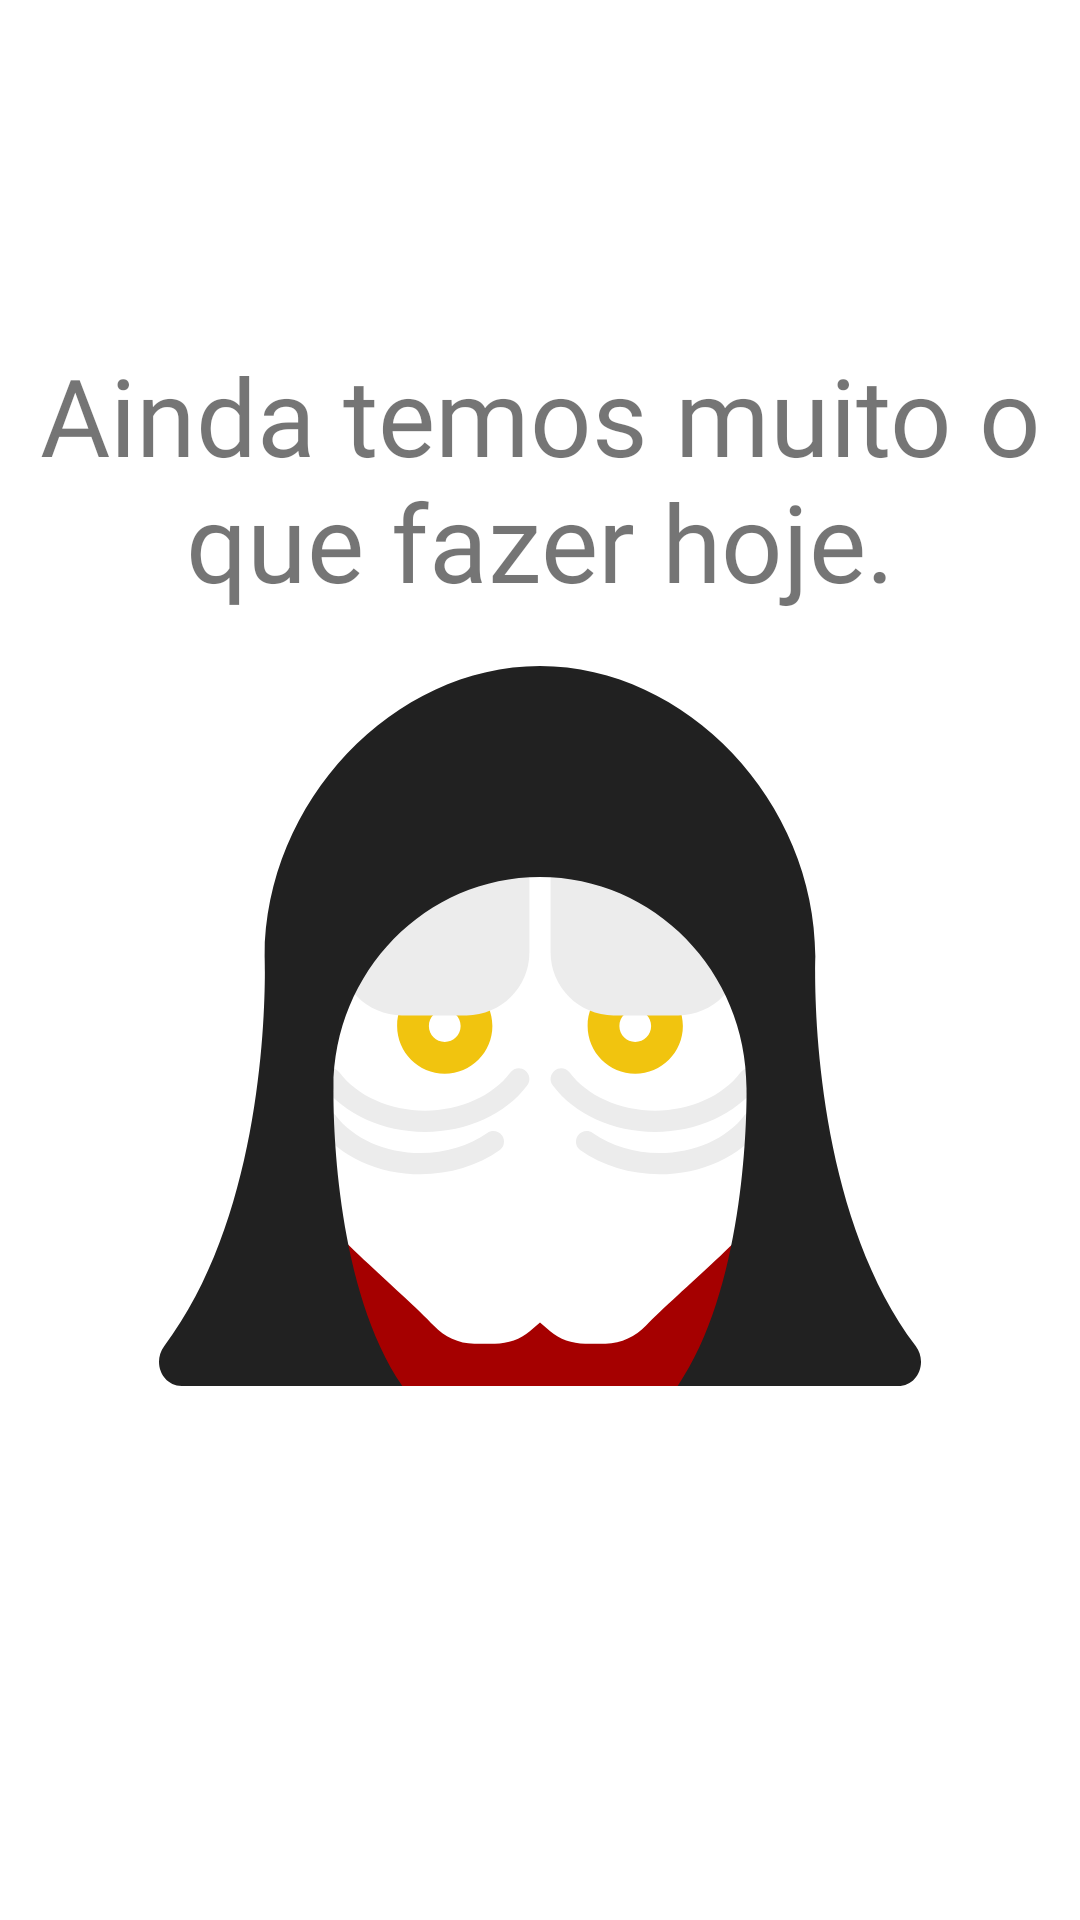

Write the Android layout XML for this screen, with the resource values it uses.
<!-- AndroidManifest.xml: application theme Theme.ToDewIt -->
<!-- res/layout/empty_state.xml -->
<?xml version="1.0" encoding="utf-8"?>
<androidx.constraintlayout.widget.ConstraintLayout xmlns:android="http://schemas.android.com/apk/res/android"
    xmlns:app="http://schemas.android.com/apk/res-auto"
    android:id="@+id/empty_state"
    android:layout_width="match_parent"
    android:layout_height="match_parent">

    <androidx.constraintlayout.widget.Guideline
        android:id="@+id/guideline_vertical_begin"
        android:layout_width="wrap_content"
        android:layout_height="0dp"
        android:orientation="vertical"
        app:layout_constraintGuide_percent="0.10"/>

    <androidx.constraintlayout.widget.Guideline
        android:id="@+id/guideline_vertical_end"
        android:layout_width="wrap_content"
        android:layout_height="0dp"
        android:orientation="vertical"
        app:layout_constraintGuide_percent="0.90"/>

    <androidx.constraintlayout.widget.Guideline
        android:id="@+id/guideline_horizontal_form_top"
        android:layout_width="0dp"
        android:layout_height="wrap_content"
        android:orientation="horizontal"
        app:layout_constraintGuide_percent="0.15" />

    <androidx.constraintlayout.widget.Guideline
        android:id="@+id/guideline_horizontal_form_bottom"
        android:layout_width="0dp"
        android:layout_height="wrap_content"
        android:orientation="horizontal"
        app:layout_constraintGuide_percent="0.75" />

    <androidx.appcompat.widget.AppCompatTextView
        android:id="@+id/text"
        android:layout_width="wrap_content"
        android:layout_height="wrap_content"
        android:fontFamily="@font/pathway_gothic_one"
        android:gravity="center"
        android:text="@string/empty_state_label"
        android:textSize="36sp"
        app:layout_constraintEnd_toEndOf="@id/guideline_vertical_end"
        app:layout_constraintBottom_toTopOf="@id/image"
        app:layout_constraintStart_toStartOf="@id/guideline_vertical_begin"
        app:layout_constraintTop_toTopOf="@id/guideline_horizontal_form_top" />

    <androidx.appcompat.widget.AppCompatImageView
        android:id="@+id/image"
        android:layout_width="0dp"
        android:layout_height="240dp"
        app:layout_constraintEnd_toEndOf="@id/guideline_vertical_end"
        app:layout_constraintStart_toStartOf="@id/guideline_vertical_begin"
        app:layout_constraintTop_toBottomOf="@id/text"
        app:layout_constraintBottom_toBottomOf="@id/guideline_horizontal_form_bottom"
        app:srcCompat="@drawable/ic_darth_sidious" />

</androidx.constraintlayout.widget.ConstraintLayout>
<!-- resources referenced by this layout -->
<resources>
  <!-- drawable ic_darth_sidious: vector/xml drawable (drawable, 5444 chars, omitted) -->
  <string name="empty_state_label">Ainda temos muito o que fazer hoje. </string>
  <style name="Theme.ToDewIt" parent="Theme.MaterialComponents.Light.DarkActionBar">
          
          <item name="colorPrimary">@color/gray</item>
          <item name="colorPrimaryVariant">@color/black</item>
          <item name="colorOnPrimary">@color/white</item>
          
          <item name="colorSecondary">@color/red</item>
          <item name="colorSecondaryVariant">@color/red_dark</item>
          <item name="colorOnSecondary">@color/white</item>
          
          <item name="android:statusBarColor" tools:targetApi="l">?attr/colorPrimaryVariant</item>
          
          <item name="buttonStyle">@style/Widget.ToDewIt.Button</item>
          <item name="materialAlertDialogTheme">@style/Widget.ToDewIt.AlertDialog</item>
      </style>
  <color name="gray">#212121</color>
  <color name="black">#FF000000</color>
  <color name="white">#FFFFFFFF</color>
  <color name="red">#a50000</color>
  <color name="red_dark">#6f0000</color>
  <style name="Widget.ToDewIt.Button" parent="Widget.AppCompat.Button">
          <item name="android:textAllCaps">false</item>
          <item name="android:textStyle">bold</item>
          <item name="backgroundTint">@color/red</item>
      </style>
  <style name="Widget.ToDewIt.AlertDialog" parent="ThemeOverlay.MaterialComponents.Dialog.Alert">
          <item name="android:layout_width">wrap_content</item>
          <item name="android:layout_height">wrap_content</item>
          <item name="cornerFamily">cut</item>
          <item name="cornerSize">8dp</item>
          <item name="buttonBarPositiveButtonStyle">@style/Widget.ToDewIt.Button</item>
          <item name="buttonBarNegativeButtonStyle">
              @style/Widget.MaterialComponents.Button.OutlinedButton
          </item>
          <item name="android:textAllCaps">false</item>
      </style>
</resources>
